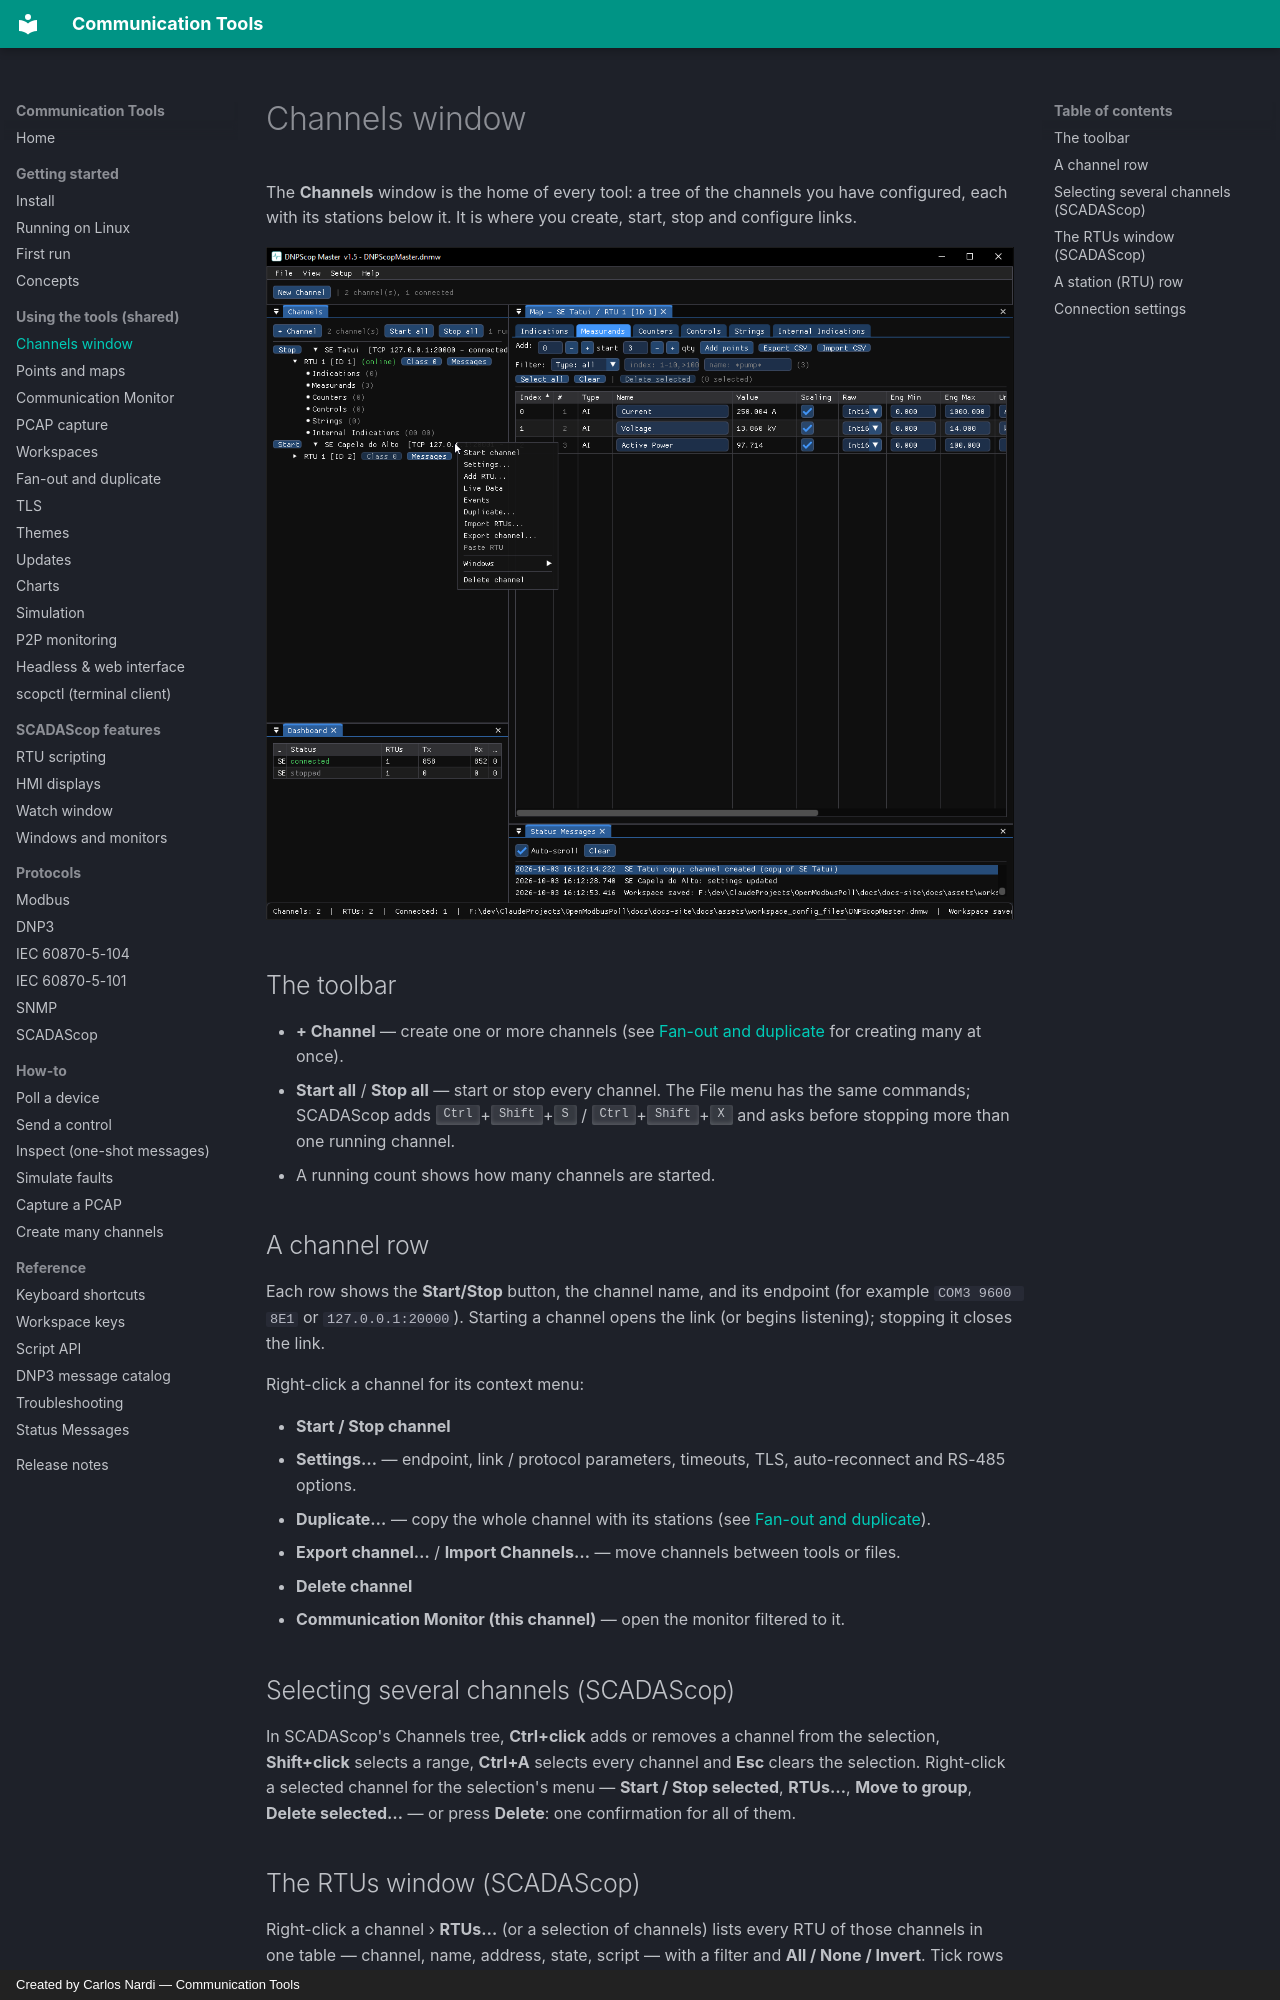

repository: CommunicationTools/docs · page: shared/channels/index.html · generator: mkdocs · copyright: Created by Carlos Nardi — Communication Tools

# Channels window

The **Channels** window is the home of every tool: a tree of the channels you
have configured, each with its stations below it. It is where you create, start,
stop and configure links.

![The Channels window](../assets/screenshots/shared-channels.png)

## The toolbar

- **+ Channel** — create one or more channels (see
  [Fan-out and duplicate](fanout.md) for creating many at once).
- **Start all** / **Stop all** — start or stop every channel. The File menu has
  the same commands; SCADAScop adds <kbd>Ctrl</kbd>+<kbd>Shift</kbd>+<kbd>S</kbd>
  / <kbd>Ctrl</kbd>+<kbd>Shift</kbd>+<kbd>X</kbd> and asks before stopping more
  than one running channel.
- A running count shows how many channels are started.

## A channel row

Each row shows the **Start/Stop** button, the channel name, and its endpoint
(for example `COM3 9600 8E1` or `127.0.0.1:20000`). Starting a channel opens the
link (or begins listening); stopping it closes the link.

Right-click a channel for its context menu:

- **Start / Stop channel**
- **Settings…** — endpoint, link / protocol parameters, timeouts, TLS,
  auto-reconnect and RS-485 options.
- **Duplicate…** — copy the whole channel with its stations (see
  [Fan-out and duplicate](fanout.md)).
- **Export channel…** / **Import Channels…** — move channels between tools or
  files.
- **Delete channel**
- **Communication Monitor (this channel)** — open the monitor filtered to it.

## Selecting several channels (SCADAScop)

In SCADAScop's Channels tree, **Ctrl+click** adds or removes a channel from the
selection, **Shift+click** selects a range, **Ctrl+A** selects every channel and
**Esc** clears the selection. Right-click a selected channel for the selection's
menu — **Start / Stop selected**, **RTUs…**, **Move to group**, **Delete
selected…** — or press **Delete**: one confirmation for all of them.

## The RTUs window (SCADAScop)

Right-click a channel › **RTUs…** (or a selection of channels) lists every RTU of
those channels in one table — channel, name, address, state, script — with a
filter and **All / None / Invert**. Tick rows (click a name; Shift+click a range)
and:

- **Enable** / **Disable** them;
- **Delete…** them, with one confirmation;
- **Duplicate** the one ticked RTU **×N**, from a given address or right after
  the channel's highest one — the quick way to replace many RTUs with copies of
  an updated one: tick the old ones, Delete, tick the new one, Duplicate.
